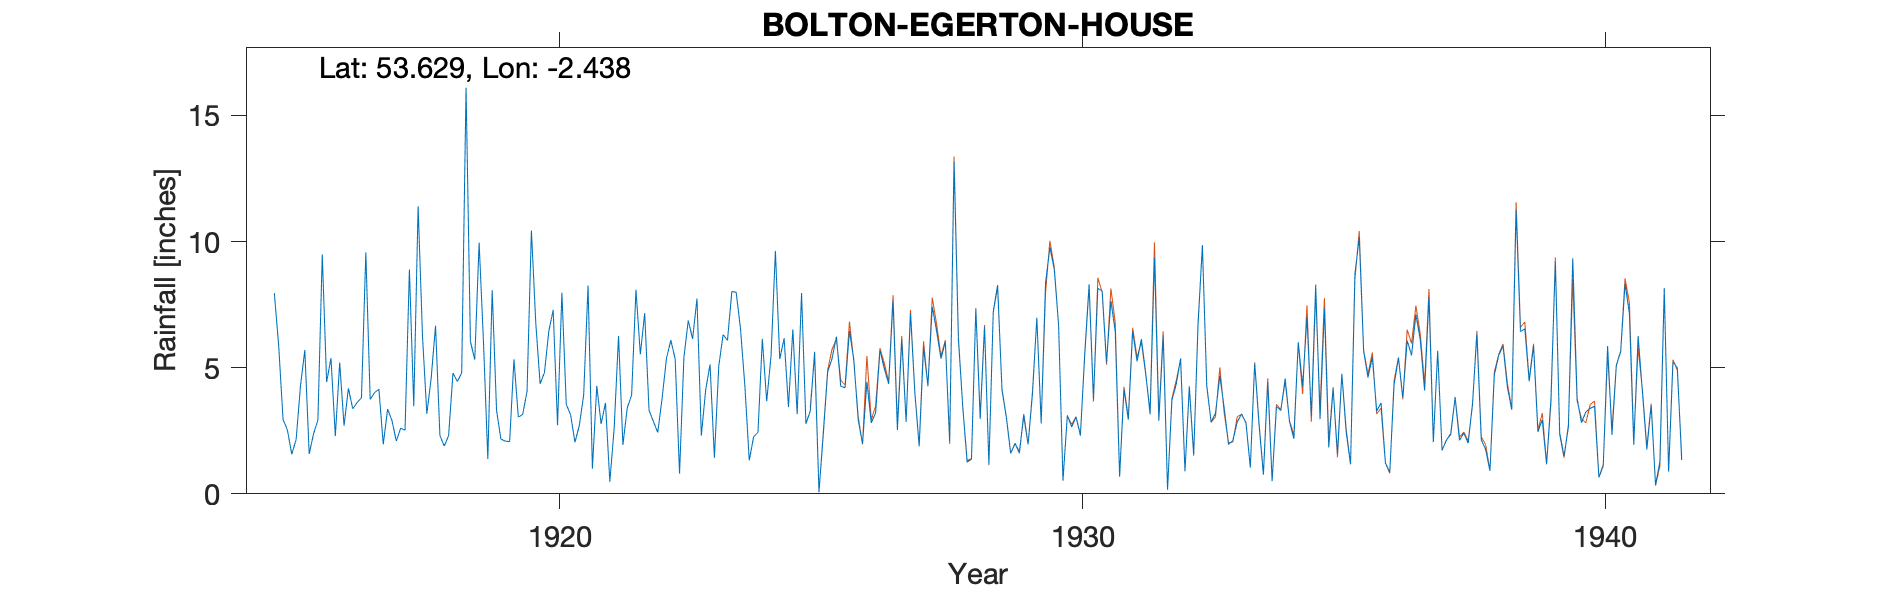

Source data for this figure (header and first rows):
BOLTON EGERTON HOUSE - old gauge, , , , , , , , , , , , , , , , , , , , , , , 
Grid ref, SD711147, Long, -2.438, Lat, 53.63, Elevation, 633, ft, , , , , , , , , , , , , , , 
Station no, 2864, , , , , , , , , , , , , , , , , , , , , , 
, 1910, 1911, 1912, 1913, 1914, 1915, 1916, 1917, 1918, 1919, 1920, 1921, 1922, 1923, 1924, 1925, 1926, 1927, 1928, 1929, 1930, 1931, 1932
January, , , , , , 7.96, 4.43, 4.15, 4.59, 6.03, 6.79, 8.26, 5.53, 6.14, 4.26, 3.16, 6.46, 6.12, 13.16, 3.04, 6.69, 7.65, 6.26
February, , , , , , 5.87, 5.38, 1.96, 6.66, 1.38, 4.36, 1, 7.16, 7.74, 1.32, 7.96, 5.31, 2.87, 6.13, 1.6, 0.52, 6.43, 0.16
March, , , , , , 2.95, 2.29, 3.36, 2.31, 8.07, 4.81, 4.28, 3.31, 2.31, 2.26, 2.78, 2.94, 7.16, 3.45, 2.01, 3.11, 0.68, 3.72
April, , , , , , 2.53, 5.2, 2.9, 1.89, 3.31, 6.45, 2.77, 2.87, 4.12, 2.44, 3.28, 1.98, 4.01, 1.26, 1.61, 2.65, 4.14, 4.35
May, , , , , , 1.57, 2.7, 2.09, 2.31, 2.17, 7.29, 3.6, 2.43, 5.13, 6.14, 5.63, 4.44, 1.88, 1.37, 3.16, 3.05, 2.94, 5.37
June, , , , , , 2.15, 4.18, 2.6, 4.79, 2.09, 2.72, 0.48, 3.79, 1.43, 3.67, 0.07, 2.81, 5.81, 7.34, 1.96, 2.31, 6.46, 0.89
July, , , , , , 4.28, 3.37, 2.52, 4.45, 2.07, 7.97, 2.61, 5.37, 5.06, 5.46, 2.38, 3.21, 4.28, 2.97, 3.97, 5.57, 5.25, 4.26
August, , , , , , 5.7, 3.62, 8.89, 4.79, 5.33, 3.55, 6.26, 6.09, 6.31, 9.63, 4.84, 5.69, 7.41, 6.62, 6.98, 8.31, 6.13, 1.55
September, , , , , , 1.58, 3.81, 3.47, 16.1, 3.04, 3.13, 1.94, 5.34, 6.08, 5.34, 5.36, 4.96, 6.45, 1.15, 2.79, 3.75, 4.77, 6.69
October, , , , , , 2.38, 9.57, 11.4, 6.04, 3.15, 2.04, 3.41, 0.8, 8.02, 6.17, 6.23, 4.36, 5.36, 7.23, 8.36, 8.15, 3.15, 9.86
November, , , , , , 2.92, 3.74, 6.27, 5.32, 4.06, 2.71, 3.91, 5.41, 7.99, 3.44, 4.26, 7.66, 6.03, 8.27, 9.77, 8.03, 9.36, 4.26
December, , , , , , 9.49, 4.01, 3.17, 9.96, 10.44, 3.93, 8.09, 6.87, 6.53, 6.52, 4.21, 2.53, 2.1, 4.12, 8.91, 5.21, 2.9, 2.85
Total, , , , , , 49.38, 52.3, 52.78, 69.21, 51.14, 55.75, 46.61, 54.97, 66.86, 56.65, 50.16, 52.35, 59.48, 63.07, 54.16, 57.35, 59.86, 50.22
1934 Dec, , , , , , , , , , , , , , , , , , , , , , , 
